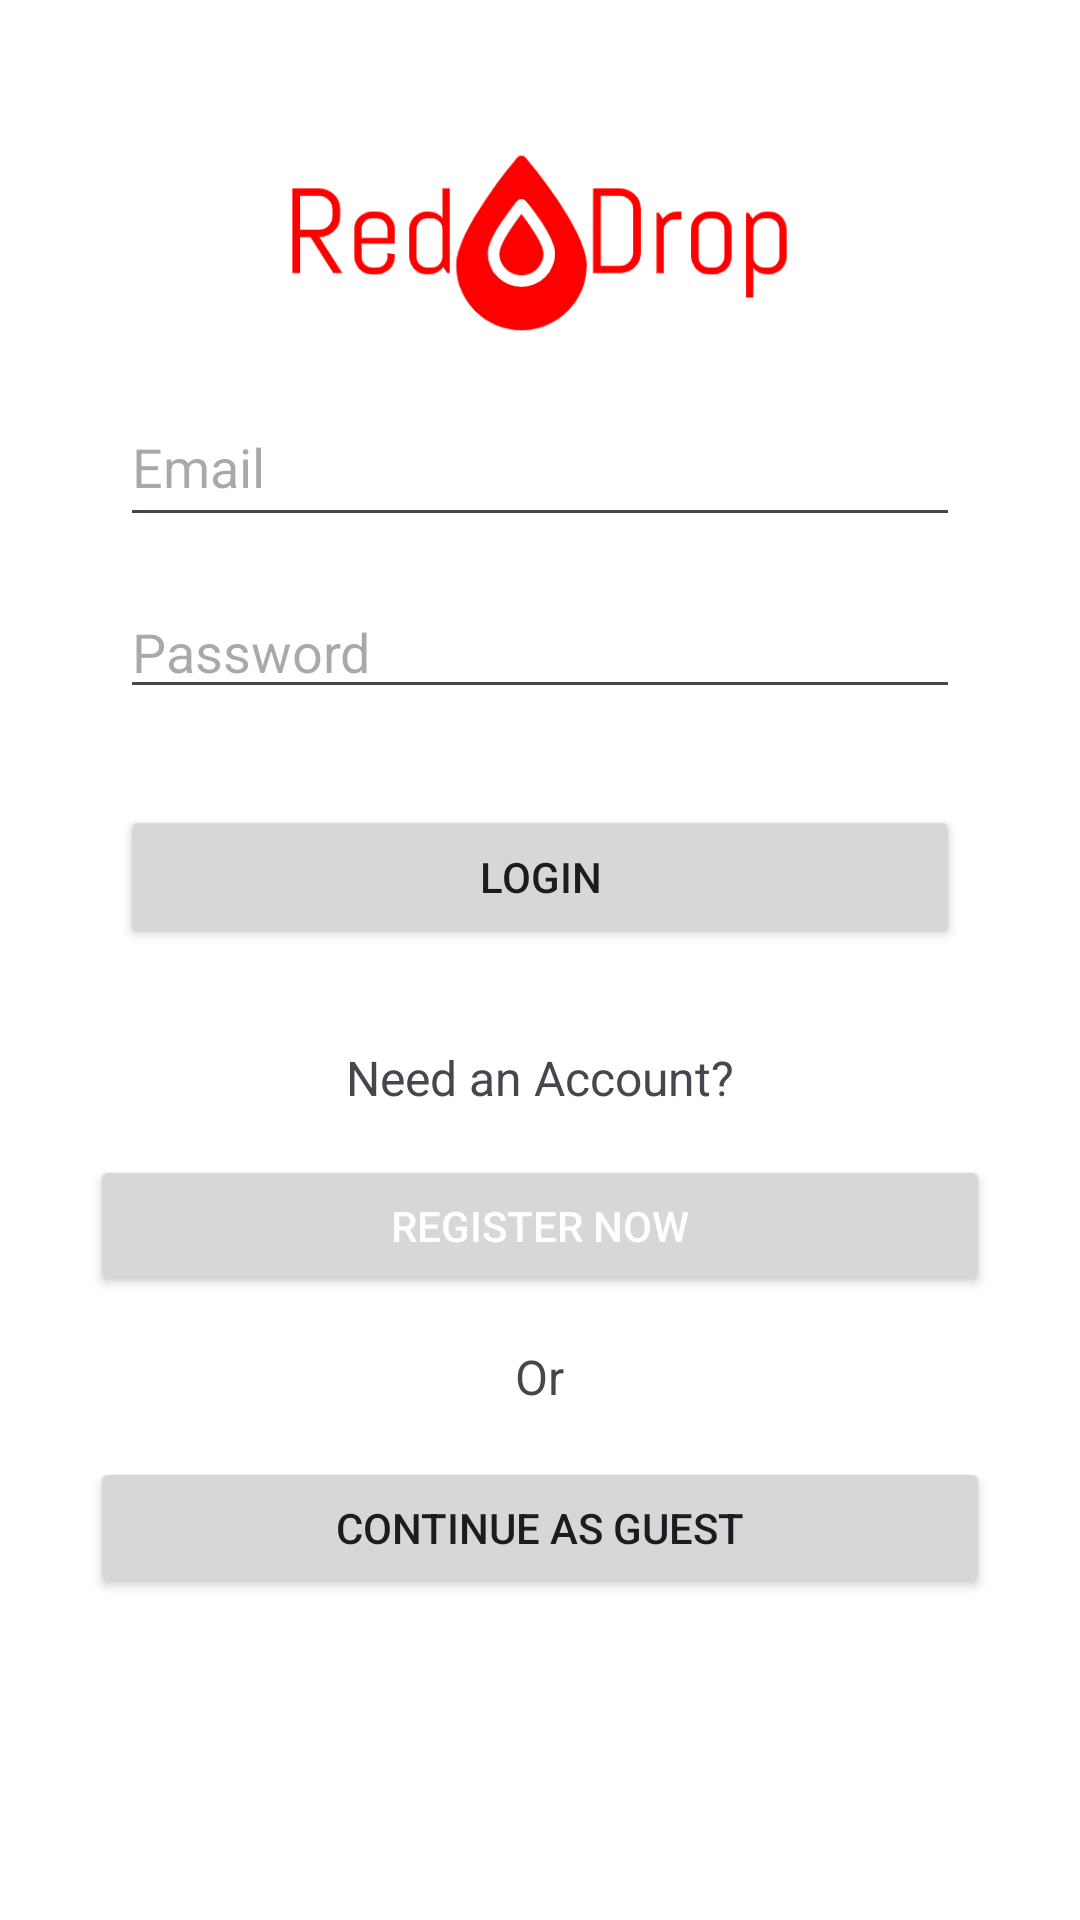

Layout XML and referenced resources for this Android screen:
<!-- AndroidManifest.xml: application theme Theme.NWURedDrops -->
<!-- res/layout/activity_login_page.xml -->
<?xml version="1.0" encoding="utf-8"?>
<ScrollView
    xmlns:android="http://schemas.android.com/apk/res/android"
    xmlns:app="http://schemas.android.com/apk/res-auto"
    xmlns:tools="http://schemas.android.com/tools"
    android:layout_width="match_parent"
    android:layout_height="match_parent"
    android:background="@android:color/white"
    tools:context=".LoginPage">

    <LinearLayout
        android:layout_width="match_parent"
        android:layout_height="wrap_content"
        android:orientation="vertical"
        android:padding="16dp">

        
        <ImageView
            android:id="@+id/imageView2"
            android:layout_width="wrap_content"
            android:layout_height="65dp"
            android:layout_gravity="center_horizontal"
            android:layout_marginTop="32dp"
            app:layout_constraintTop_toTopOf="parent"
            app:layout_constraintStart_toStartOf="parent"
            app:layout_constraintEnd_toEndOf="parent"
            app:srcCompat="@drawable/logo" />

        
        <com.google.android.material.textfield.TextInputEditText
            android:id="@+id/editTextUsername"
            android:layout_width="match_parent"
            android:layout_height="50dp"
            android:hint="@string/email"
            android:imeOptions="actionNext"
            android:importantForAccessibility="yes"
            android:inputType="textEmailAddress"
            android:layout_marginStart="24dp"
            android:layout_marginEnd="24dp"
            android:layout_marginTop="16dp" />

        
        <com.google.android.material.textfield.TextInputEditText
            android:id="@+id/editTextPassword"
            android:layout_width="match_parent"
            android:layout_height="wrap_content"
            android:hint="@string/password"
            android:imeOptions="actionDone"
            android:importantForAccessibility="yes"
            android:inputType="textPassword"
            android:layout_marginStart="24dp"
            android:layout_marginEnd="24dp"
            android:layout_marginTop="16dp" />

        
        <Button
            android:id="@+id/buttonLogin"
            android:layout_width="match_parent"
            android:layout_height="wrap_content"
            android:importantForAccessibility="yes"
            android:onClick="onLoginButtonClick"
            android:text="@string/login"
            android:layout_marginStart="24dp"
            android:layout_marginEnd="24dp"
            android:layout_marginTop="32dp" />

        














        
        <TextView
            android:id="@+id/textView"
            android:layout_width="wrap_content"
            android:layout_height="wrap_content"
            android:text="@string/need_an_account"
            android:textSize="16sp"
            android:layout_gravity="center_horizontal"
            android:layout_marginTop="32dp" />

        
        <Button
            android:id="@+id/buttonRegisterNow"
            android:layout_width="300dp"
            android:layout_height="47dp"
            android:importantForAccessibility="yes"
            android:onClick="onRegisterNowButtonClick"
            android:text="@string/register_now"
            android:textColor="#FEFEFE"
            android:layout_gravity="center_horizontal"
            android:layout_marginTop="15dp" />

        
        <TextView
            android:id="@+id/textView2"
            android:layout_width="wrap_content"
            android:layout_height="wrap_content"
            android:text="@string/or"
            android:textSize="16sp"
            android:layout_gravity="center_horizontal"
            android:layout_marginTop="16dp" />

        
        <Button
            android:id="@+id/buttonContinueAsGuest"
            android:layout_width="300dp"
            android:layout_height="47dp"
            android:importantForAccessibility="yes"
            android:onClick="onContinueAsGuestButtonClick"
            android:text="@string/continue_as_guest"
            android:layout_gravity="center_horizontal"
            android:layout_marginTop="16dp" />
    </LinearLayout>
</ScrollView>
<!-- resources referenced by this layout -->
<resources>
  <!-- drawable logo: png bitmap (drawable, 10820 bytes) -->
  <string name="continue_as_guest">Continue as Guest</string>
  <string name="email">Email</string>
  <string name="login">Login</string>
  <string name="login_with_google">Login with Google</string>
  <string name="need_an_account">Need an Account?</string>
  <string name="or">Or</string>
  <string name="password">Password</string>
  <string name="register_now">Register Now</string>
  <style name="Theme.NWURedDrops" parent="Base.Theme.NWURedDrops" />
  <style name="Base.Theme.NWURedDrops" parent="Theme.Material3.DayNight.NoActionBar">
          
           <item name="colorPrimary">@color/customPrimaryColor</item>
  
      </style>
  <color name="customPrimaryColor">#FF0000</color>
</resources>
